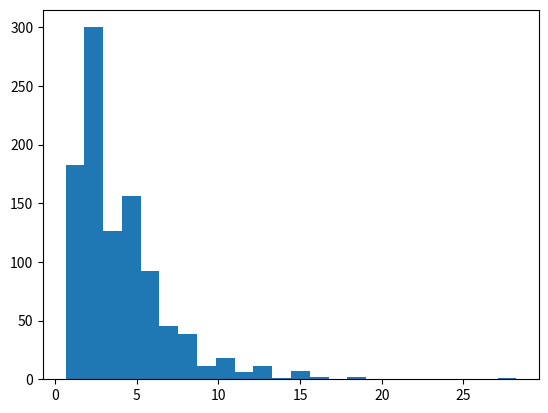

Python code for this plot:
import numpy as np
from random import random

# BASIC FUNCTIONS #

def mean(sample):
    sum = 0
    for i in sample:
        sum +=i
    return sum/len(sample)

def variance(sample):
    m = np.average(sample)
    v = 0
    for i in sample:
        v += (i - m)**2
    
    return v/((len(sample)))

def std(sample):
    return np.sqrt(variance(sample))

def skewness(sample):

    m = mean(sample)
    sk = 0
    for i in sample:
        sk += (i - m)**3

    return sk/((len(sample)-1)*(std(sample)**3))

def kurtosis(sample):

    m = np.average(sample)
    k = 0

    for i in sample:
        k += (i - m)**4

    return k/((len(sample)-1)*std(sample)**4) -3

def stat(sample):
        '''functions that returns mvsk moments of data pdf'''

        m = mean(sample)
        v = std(sample)
        s = skewness(sample)
        k = kurtosis(sample)

        return m,v,s,k

def sturges(sample):
    '''returns the surges function applied to the sample length'''

    N = len(sample)
    return int(np.ceil(1+3.322*np.log(N)))

def rand_uniform(xmin,xmax,N):
    return abs(xmax-xmin)*random() +xmin

# CLASSES #

class toy_Gauss:

    def __init__(self,mean=0,sigma=1,N=1000,n=100) -> None:
        
        self.mean = mean
        self.sigma = sigma
        self.N = N
        self.n = n
        
    def generate(self):

        self.sample = self.normal_distr(self.N,self.n)
        self.bins = sturges(self.sample)
        self.stats = stat(self.sample)

        return self.sample
    
    def normal(self,mean,sigma,n=1000):

        delta = np.sqrt(3*n)*sigma

        return np.average([ np.random.uniform(mean-delta , mean+delta) for j in range(n) ])

    def normal_distr(self,N,n):
        '''toy normal distribution'''
    
        return [self.normal(self.mean,self.sigma,n) for i in range(N)]

class toy_Exp:

    def __init__(self,t_o=1,N=1000):
        
        self.t_o = t_o
        self.N = N

    def generate(self):
        
        self.sample = self.exp_distr()
        self.bins = sturges(self.sample)
        self.stats = stat(self.sample)
        return self.sample

    def exp(self,t_0):
        '''returns number that behave like an exponential '''

        return -t_0*np.log(1-np.random.uniform())

    def exp_distr(self):
        '''returns a toy exponential sample'''

        return [self.exp(self.t_o) for i in range(self.N)]
    
class toy_Poiss:

    def __init__(self,t0,t1,N=1000):

        self.t_o    = t0
        self.t_Max  = t1
        self.N      = N

        # if t_Max < t_o:
        #     raise Exception("tmax has to be grater than to")
    
    def generate(self):
        self.sample = self.Poisson_Distr()
        self.bins = sturges(self.sample)
        self.stats = stat(self.sample)
        return self.sample
    
    def rnd_poiss(self,media):
        x = 0
        p = np.exp(-media)
        s = p
        u = random()

        while u > s:
            x += 1
            p *= media / x
            s += p

        return x
    
    def singleEventCounter(self):

        t, counter = 0,0
        
        while(t < self.t_Max):
            counter += 1
            t += np.random.exponential(self.t_o)
            # t += -self.t_Max*np.log(1-np.random.uniform())
        
        return t/counter

    def Poisson_Distr(self):

        return [self.singleEventCounter() for i in range(self.N)]
    
if __name__ == '__main__':

    from scipy.stats import kurtosis as kk,skew
    import matplotlib.pyplot as plt

    data = toy_Poiss(3,4,1000).generate()
    # data = [np.random.standard_exponential() for i in range(200)]
    print(np.mean(data))

    plt.hist(data,bins=sturges(data))
    plt.show()